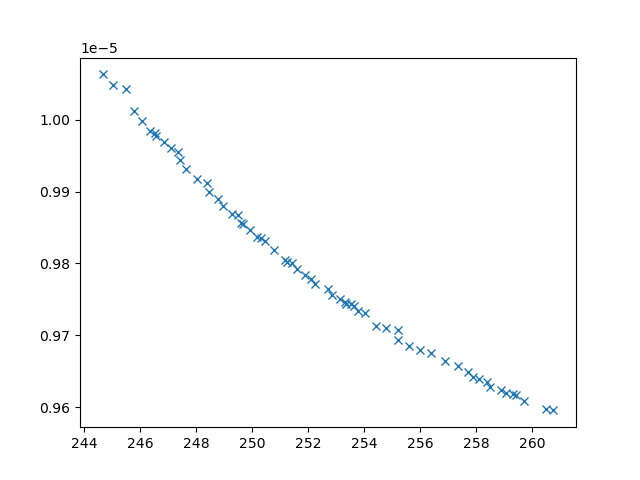

Source data for this figure (header and first rows):
xline_all_values, yline_all_values, X_all_values, obj1, obj2, obj3, inc
245.5, 1.004254854279257e-05, [np.float64(3.12724283879472), np.float6…, 245.5, 1.004254854279257e-05, 20945634, 0
245.8, 1.0011573573092945e-05, [np.float64(1.7563356724752464), np.floa…, 245.8, 1.0011573573092945e-05, 21474289, 0
259.7, 9.608458114881323e-06, [np.float64(0.8807474614015498), np.floa…, 259.7, 9.608458114881323e-06, 3613891, 0
248.5, 9.89879910748652e-06, [np.float64(4.494673586732154), np.float…, 248.5, 9.89879910748652e-06, 5650449, 0
256.9, 9.66476125153931e-06, [np.float64(4.694198565849798), np.float…, 256.9, 9.66476125153931e-06, 3740089, 0
245, 1.0048390033047864e-05, [np.float64(1.6704767145384622), 0.1, 10…, 245, 1.0048390033047864e-05, 23443796, 0
251.6, 9.792587049317183e-06, [np.float64(4.8473782427475545), np.floa…, 251.6, 9.792587049317183e-06, 4456084, 0
255.2, 9.706887718644597e-06, [np.float64(5.493822719192038), np.float…, 255.2, 9.706887718644597e-06, 4286911, 0
246.1, 9.997652797354747e-06, [np.float64(1.8534060887320876), np.floa…, 246.1, 9.997652797354747e-06, 21296654, 0
248.1, 9.916855458756368e-06, [np.float64(2.956415808767214), np.float…, 248.1, 9.916855458756368e-06, 7208183, 0
256.4, 9.67543958735985e-06, [np.float64(5.290400966339105), np.float…, 256.4, 9.67543958735985e-06, 3774158, 0
257.4, 9.657082147679917e-06, [np.float64(4.3084938005418625), np.floa…, 257.4, 9.657082147679917e-06, 3717814, 0
259.4, 9.616781903402142e-06, [np.float64(1.6379896799317333), np.floa…, 259.4, 9.616781903402142e-06, 3625415, 0
260.5, 9.598146535358695e-06, [np.float64(0.3254283015604731), np.floa…, 260.5, 9.598146535358695e-06, 3542742, 0
249, 9.87930921519393e-06, [np.float64(3.1590838906917487), np.floa…, 249, 9.87930921519393e-06, 5325473, 0
254.4, 9.713230304643923e-06, [np.float64(3.7303984243549135), np.floa…, 254.4, 9.713230304643923e-06, 3597259, 0
258.9, 9.623668165252535e-06, [np.float64(1.9497035624414218), np.floa…, 258.9, 9.623668165252535e-06, 3656645, 0
250.5, 9.83165657608302e-06, [np.float64(3.656564066345238), np.float…, 250.5, 9.83165657608302e-06, 4843213, 0
255.6, 9.685698532966496e-06, [np.float64(5.1722986797064685), np.floa…, 255.6, 9.685698532966496e-06, 3722414, 0
246.4, 9.98464054461314e-06, [np.float64(3.078277837326059), np.float…, 246.4, 9.98464054461314e-06, 23188718, 0
249.9, 9.846846036013104e-06, [np.float64(4.595993214413502), np.float…, 249.9, 9.846846036013104e-06, 5112740, 0
248.8, 9.889944849325156e-06, [np.float64(4.616330508164823), np.float…, 248.8, 9.889944849325156e-06, 5173635, 0
257.9, 9.641680685506329e-06, [np.float64(3.0098156001507514), np.floa…, 257.9, 9.641680685506329e-06, 3702736, 0
246.9, 9.96893079730242e-06, [np.float64(2.8189559570044995), np.floa…, 246.9, 9.96893079730242e-06, 22806817, 0
249.7, 9.855432314542993e-06, [np.float64(3.4193254149372545), np.floa…, 249.7, 9.855432314542993e-06, 5129492, 0
255.2, 9.692913797661078e-06, [np.float64(4.217173768035644), 10, np.f…, 255.2, 9.692913797661078e-06, 3492379, 0
256, 9.679737328881758e-06, [np.float64(5.066097320700065), np.float…, 256, 9.679737328881758e-06, 3896595, 0
250.2, 9.836173011979455e-06, [np.float64(3.508127497128119), np.float…, 250.2, 9.836173011979455e-06, 4525923, 0
258.4, 9.634459040540615e-06, [np.float64(2.6521620649794624), np.floa…, 258.4, 9.634459040540615e-06, 3683152, 0
246.6, 9.976991279801154e-06, [np.float64(2.1956199476787663), np.floa…, 246.6, 9.976991279801154e-06, 21582175, 0
257.7, 9.648660988079022e-06, [np.float64(3.6240202667505175), np.floa…, 257.7, 9.648660988079022e-06, 3730943, 0
247.1, 9.960710804821794e-06, [np.float64(3.2147470930127766), np.floa…, 247.1, 9.960710804821794e-06, 23567714, 0
247.4, 9.943555865294155e-06, [np.float64(2.4525582757050945), np.floa…, 247.4, 9.943555865294155e-06, 21786642, 0
247.6, 9.930997419417341e-06, [np.float64(2.6116948003920406), np.floa…, 247.6, 9.930997419417341e-06, 6521398, 0
249.3, 9.868701195863413e-06, [np.float64(3.345569092900603), np.float…, 249.3, 9.868701195863413e-06, 5242036, 0
253.1, 9.751112545846327e-06, [np.float64(5.05544036513163), np.float6…, 253.1, 9.751112545846327e-06, 4408846, 0
250.8, 9.81813382911239e-06, [np.float64(4.69756819161643), np.float6…, 250.8, 9.81813382911239e-06, 4783044, 0
252.8, 9.755646418289726e-06, [np.float64(5.112177828593955), np.float…, 252.8, 9.755646418289726e-06, 4114684, 0
247.4, 9.954646583465734e-06, [np.float64(3.188093105045879), np.float…, 247.4, 9.954646583465734e-06, 23190737, 0
258.5, 9.628700013169018e-06, [np.float64(2.0010218646127163), np.floa…, 258.5, 9.628700013169018e-06, 3692674, 0
253.4, 9.743436640707116e-06, [np.float64(5.174283072787153), np.float…, 253.4, 9.743436640707116e-06, 4162418, 0
244.7, 1.006289685098047e-05, [np.float64(1.8224543197100869), np.floa…, 244.7, 1.006289685098047e-05, 23000763, 0
249.5, 9.866782764952115e-06, [np.float64(3.694849627082956), np.float…, 249.5, 9.866782764952115e-06, 5706291, 0
252.7, 9.764953914236928e-06, [np.float64(4.573204068082847), np.float…, 252.7, 9.764953914236928e-06, 4077086, 0
253.6, 9.7405031273404e-06, [np.float64(5.129532819440379), np.float…, 253.6, 9.7405031273404e-06, 4458456, 0
253.8, 9.733808454307812e-06, [np.float64(5.24180395255947), np.float6…, 253.8, 9.733808454307812e-06, 4182776, 0
251.4, 9.799965872263203e-06, [np.float64(4.25837695196462), np.float6…, 251.4, 9.799965872263203e-06, 4559463, 0
254, 9.731140181842085e-06, [np.float64(5.235391469606947), np.float…, 254, 9.731140181842085e-06, 4358610, 0
249.6, 9.85689321927809e-06, [np.float64(4.692388861254468), np.float…, 249.6, 9.85689321927809e-06, 4716870, 0
258.1, 9.639678470342659e-06, [np.float64(2.990410508885293), np.float…, 258.1, 9.639678470342659e-06, 3693611, 0
252.1, 9.77777508888271e-06, [np.float64(4.913896225298051), np.float…, 252.1, 9.77777508888271e-06, 4401284, 0
260.8, 9.595598557401084e-06, [0.1, np.float64(9.527166741196407), np.…, 260.8, 9.595598557401084e-06, 3554751, 0
259.1, 9.619492530424239e-06, [np.float64(1.6311503124125803), np.floa…, 259.1, 9.619492530424239e-06, 3649604, 0
259.3, 9.618376951378814e-06, [np.float64(1.7427475750924175), np.floa…, 259.3, 9.618376951378814e-06, 3630407, 0
246.5, 9.981057925390418e-06, [np.float64(2.9883427412112264), np.floa…, 246.5, 9.981057925390418e-06, 22257032, 0
251.2, 9.801874805760783e-06, [np.float64(4.860672035834224), np.float…, 251.2, 9.801874805760783e-06, 4318053, 0
250.3, 9.835531460800193e-06, [np.float64(3.887270481837986), np.float…, 250.3, 9.835531460800193e-06, 4788601, 0
248.4, 9.91236447429235e-06, [np.float64(3.1879212393139844), np.floa…, 248.4, 9.91236447429235e-06, 10173444, 0
253.3, 9.746292098931154e-06, [np.float64(4.677261609156572), np.float…, 253.3, 9.746292098931154e-06, 3920808, 0
251.2, 9.805174855492161e-06, [np.float64(4.790181213315466), np.float…, 251.2, 9.805174855492161e-06, 4525165, 0
... 4 more rows
